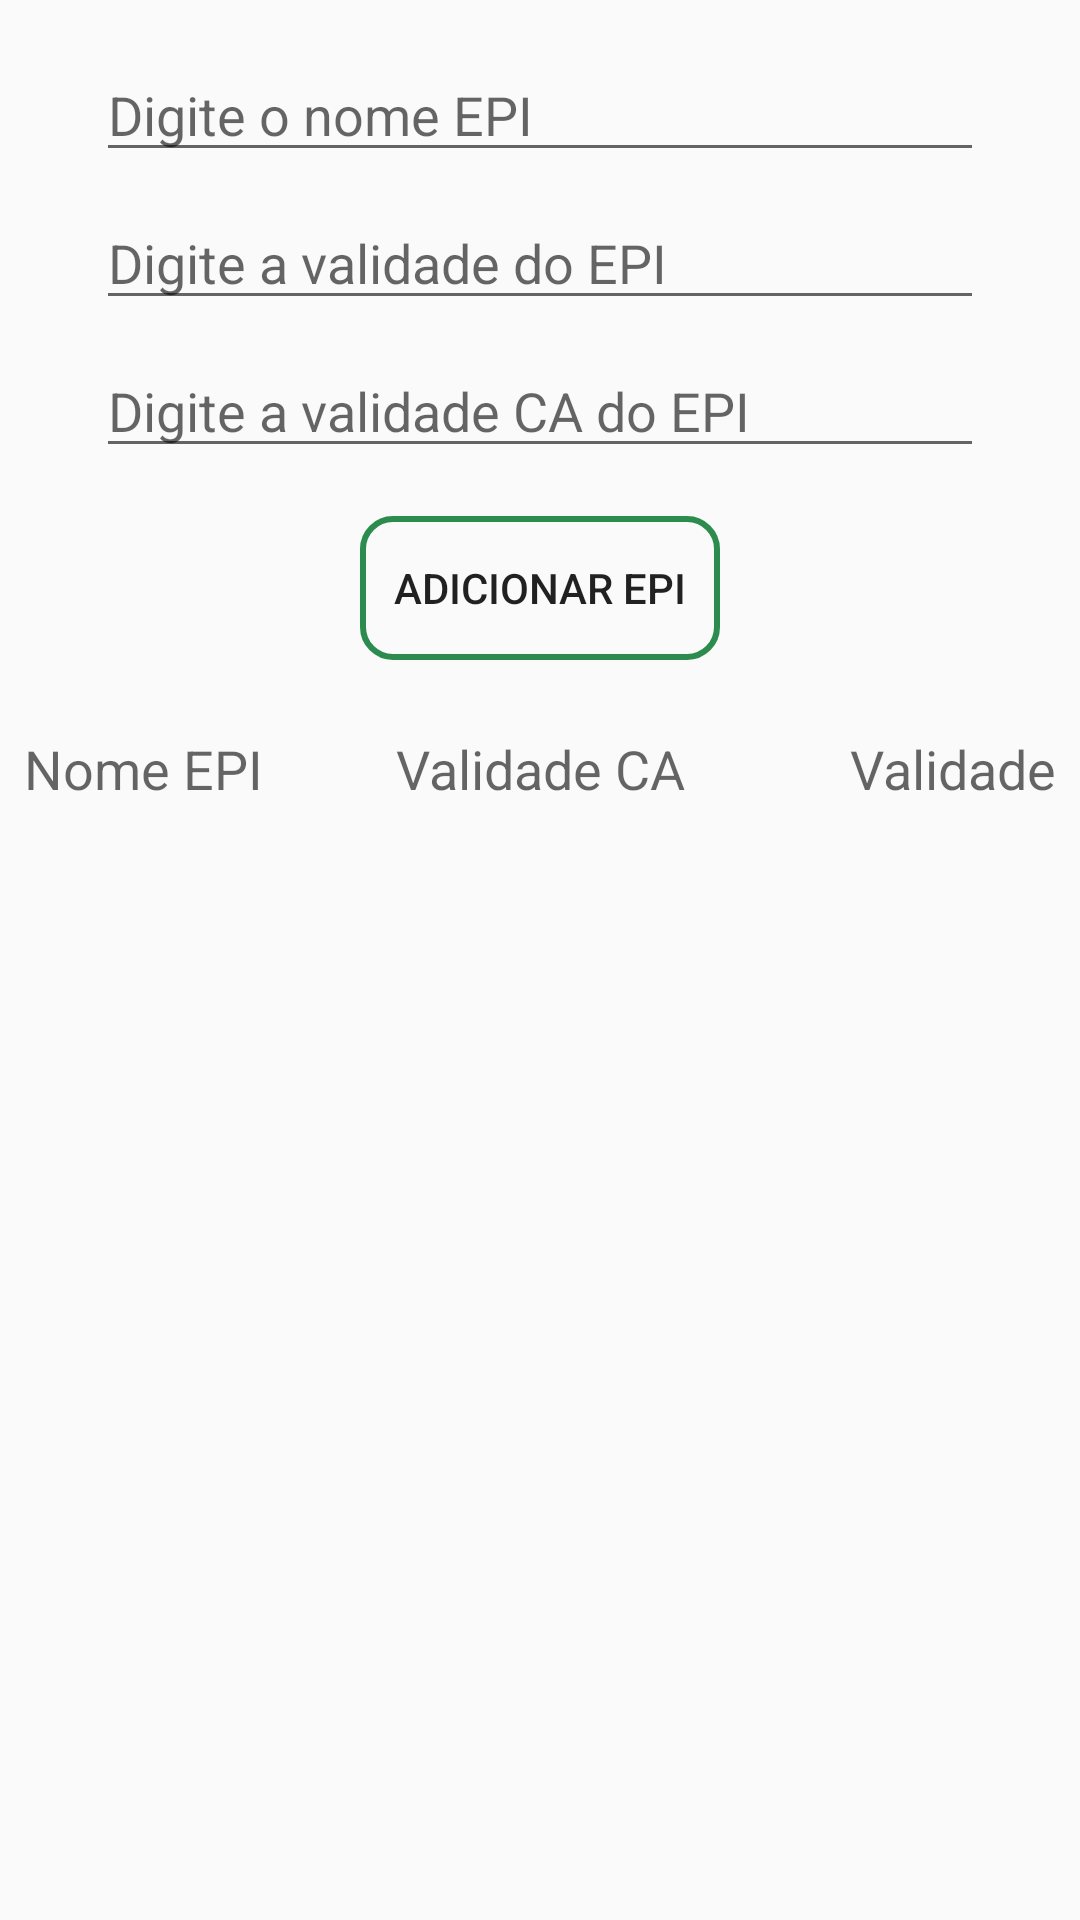

Layout XML and referenced resources for this Android screen:
<!-- AndroidManifest.xml: application theme AppTheme -->
<!-- res/layout/activity_epi.xml -->
<?xml version="1.0" encoding="utf-8"?>
<androidx.constraintlayout.widget.ConstraintLayout xmlns:android="http://schemas.android.com/apk/res/android"
    xmlns:app="http://schemas.android.com/apk/res-auto"
    xmlns:tools="http://schemas.android.com/tools"
    android:layout_width="match_parent"
    android:layout_height="match_parent"
    tools:context=".EpiActivity">

    <ListView
        android:id="@+id/list_epi"
        android:layout_width="match_parent"
        android:layout_height="0dp"
        app:layout_constraintBottom_toBottomOf="parent"
        app:layout_constraintEnd_toEndOf="parent"
        app:layout_constraintStart_toStartOf="parent"
        app:layout_constraintTop_toBottomOf="@+id/textView4" />

    <EditText
        android:id="@+id/edit_text_epi_nome"
        android:layout_width="0dp"
        android:layout_height="wrap_content"
        android:layout_marginStart="32dp"
        android:layout_marginTop="16dp"
        android:layout_marginEnd="32dp"
        android:ems="10"
        android:hint="@string/txt_epi_nome"
        android:inputType="textPersonName"
        app:layout_constraintEnd_toEndOf="parent"
        app:layout_constraintStart_toStartOf="parent"
        app:layout_constraintTop_toTopOf="parent" />

    <EditText
        android:id="@+id/edit_text_validadeCA"
        android:layout_width="0dp"
        android:layout_height="wrap_content"
        android:layout_marginStart="32dp"
        android:layout_marginTop="8dp"
        android:layout_marginEnd="32dp"
        android:ems="10"
        android:hint="@string/txt_epi_CA"
        android:inputType="textPersonName"
        app:layout_constraintEnd_toEndOf="parent"
        app:layout_constraintStart_toStartOf="parent"
        app:layout_constraintTop_toBottomOf="@+id/edit_text_validade" />

    <EditText
        android:id="@+id/edit_text_validade"
        android:layout_width="0dp"
        android:layout_height="wrap_content"
        android:layout_marginStart="32dp"
        android:layout_marginTop="8dp"
        android:layout_marginEnd="32dp"
        android:ems="10"
        android:hint="@string/txt_epi_validade"
        android:inputType="textPersonName"
        app:layout_constraintEnd_toEndOf="parent"
        app:layout_constraintHorizontal_bias="0.0"
        app:layout_constraintStart_toStartOf="parent"
        app:layout_constraintTop_toBottomOf="@+id/edit_text_epi_nome" />

    <Button
        android:id="@+id/button4"
        android:layout_width="0dp"
        android:layout_height="wrap_content"
        android:layout_marginStart="120dp"
        android:layout_marginTop="16dp"
        android:layout_marginEnd="120dp"
        android:background="@drawable/box"
        android:onClick="adicionarEpi"
        android:text="@string/btn_epi"
        app:layout_constraintEnd_toEndOf="parent"
        app:layout_constraintStart_toStartOf="parent"
        app:layout_constraintTop_toBottomOf="@+id/edit_text_validadeCA" />

    <TextView
        android:id="@+id/textView3"
        android:layout_width="wrap_content"
        android:layout_height="wrap_content"
        android:layout_marginTop="24dp"
        android:layout_marginEnd="8dp"
        android:text="@string/tv_validade"
        android:textAppearance="@style/TextAppearance.AppCompat.Medium"
        app:layout_constraintEnd_toEndOf="parent"
        app:layout_constraintTop_toBottomOf="@+id/button4" />

    <TextView
        android:id="@+id/textView4"
        android:layout_width="wrap_content"
        android:layout_height="wrap_content"
        android:layout_marginTop="24dp"
        android:text="@string/tv_ca"
        android:textAppearance="@style/TextAppearance.AppCompat.Medium"
        app:layout_constraintEnd_toEndOf="parent"
        app:layout_constraintStart_toStartOf="parent"
        app:layout_constraintTop_toBottomOf="@+id/button4" />

    <TextView
        android:id="@+id/textView5"
        android:layout_width="wrap_content"
        android:layout_height="wrap_content"
        android:layout_marginStart="8dp"
        android:layout_marginTop="24dp"
        android:text="@string/tv_EPI"
        android:textAppearance="@style/TextAppearance.AppCompat.Medium"
        app:layout_constraintStart_toStartOf="parent"
        app:layout_constraintTop_toBottomOf="@+id/button4" />

</androidx.constraintlayout.widget.ConstraintLayout>
<!-- resources referenced by this layout -->
<resources>
  <!-- drawable box (drawable) -->
  <?xml version="1.0" encoding="utf-8"?>
  <selector xmlns:android="http://schemas.android.com/apk/res/android">
      <item>
          <shape android:shape="rectangle">
              <solid android:color="@android:color/transparent"/>
              <stroke android:width="2dp" android:color="@color/colorPrimary"/>
              <corners android:radius="10dp"/>
          </shape>
      </item>
  
  </selector>
  <string name="btn_epi">Adicionar EPI</string>
  <string name="tv_EPI">Nome EPI</string>
  <string name="tv_ca">Validade CA</string>
  <string name="tv_validade">Validade</string>
  <string name="txt_epi_CA">Digite a validade CA do EPI</string>
  <string name="txt_epi_nome">Digite o nome EPI</string>
  <string name="txt_epi_validade">Digite a validade do EPI</string>
  <style name="AppTheme" parent="Theme.AppCompat.Light.DarkActionBar">
          
          <item name="colorPrimary">@color/colorPrimary</item>
          <item name="colorPrimaryDark">@color/colorPrimaryDark</item>
          <item name="colorAccent">@color/colorAccent</item>
      </style>
  <color name="colorPrimary">#2B8C4D</color>
  <color name="colorPrimaryDark">#038C33</color>
  <color name="colorAccent">#2B8C4D</color>
</resources>
